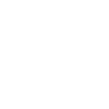
t = 0.00 s
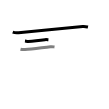
t = 2.50 s
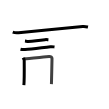
t = 4.75 s
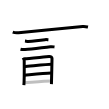
t = 7.25 s
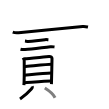
t = 9.50 s
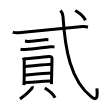
t = 12.00 s

The animated SVG that drew these frames (rendered in a browser with its animation timeline set to each time). Animation: 12 SMIL elements (animate=12); one cycle of 12.00 s.

<svg width="109px" height="109px" viewBox="0 0 px 109px" xmlns="http://www.w3.org/2000/svg" xmlns:xlink="http://www.w3.org/1999/xlink" xml:space="preserve" version="1.1"  baseProfile="full">
<path d="M12.75,32.2c1.52,0.54,4.31,0.69,5.82,0.54C29,31.75,69,27.75,82.69,26.51c2.52-0.23,4.05,0.26,5.31,0.53" style="fill:none;stroke:black;stroke-width:3;opacity:0">
  <animate attributeType="CSS" attributeName="opacity" from="0" to="1" begin="0s" dur="1s" repeatCount="0" fill="freeze" />
</path>
<path d="M24.95,41.1c0.99,0.09,2.35,0.4,3.34,0.38c6.04-0.14,8.37-1.22,16.67-1.84c1.64-0.12,2.64,0.04,3.46,0.09" style="fill:none;stroke:black;stroke-width:3;opacity:0">
  <animate attributeType="CSS" attributeName="opacity" from="0" to="1" begin="1s" dur="1s" repeatCount="0" fill="freeze" />
</path>
<path d="M20.5,49.18c1.16,0.29,3.3,0.28,4.46,0.29c6.79,0.04,17.54-1.96,25.47-2.79c1.93-0.2,3.1,0.14,4.07,0.28" style="fill:none;stroke:black;stroke-width:3;opacity:0">
  <animate attributeType="CSS" attributeName="opacity" from="0" to="1" begin="2s" dur="1s" repeatCount="0" fill="freeze" />
</path>
<path d="M23.11,57.74c0.45,0.88,1.1,1.53,1.1,2.7c0,1.17,0.21,19.71-0.33,24.61" style="fill:none;stroke:black;stroke-width:3;opacity:0">
  <animate attributeType="CSS" attributeName="opacity" from="0" to="1" begin="3s" dur="1s" repeatCount="0" fill="freeze" />
</path>
<path d="M24.96,58.76c2.53-0.15,21.79-2.02,24.1-2.19c1.92-0.15,2.95,0.81,2.95,1.9c0,2.67-0.57,24.79-0.57,25.67" style="fill:none;stroke:black;stroke-width:3;opacity:0">
  <animate attributeType="CSS" attributeName="opacity" from="0" to="1" begin="4s" dur="1s" repeatCount="0" fill="freeze" />
</path>
<path d="M24.26,66.6c4.73-0.33,23.06-2.37,27.11-2.37" style="fill:none;stroke:black;stroke-width:3;opacity:0">
  <animate attributeType="CSS" attributeName="opacity" from="0" to="1" begin="5s" dur="1s" repeatCount="0" fill="freeze" />
</path>
<path d="M24.47,75.18c7.13-0.64,19.37-1.95,26.93-2.08" style="fill:none;stroke:black;stroke-width:3;opacity:0">
  <animate attributeType="CSS" attributeName="opacity" from="0" to="1" begin="6s" dur="1s" repeatCount="0" fill="freeze" />
</path>
<path d="M24.14,82.75C31.27,82.27,44.9,81,51.4,81" style="fill:none;stroke:black;stroke-width:3;opacity:0">
  <animate attributeType="CSS" attributeName="opacity" from="0" to="1" begin="7s" dur="1s" repeatCount="0" fill="freeze" />
</path>
<path d="M32.28,86.17c0.34,1.05-0.26,2.07-0.92,2.83c-2.02,2.3-7.32,7.21-11.35,9.93" style="fill:none;stroke:black;stroke-width:3;opacity:0">
  <animate attributeType="CSS" attributeName="opacity" from="0" to="1" begin="8s" dur="1s" repeatCount="0" fill="freeze" />
</path>
<path d="M44.81,88.09c4.18,2.62,9.12,7.38,10.26,9.67" style="fill:none;stroke:black;stroke-width:3;opacity:0">
  <animate attributeType="CSS" attributeName="opacity" from="0" to="1" begin="9s" dur="1s" repeatCount="0" fill="freeze" />
</path>
<path d="M60.5,10.5c1.56,1.87,2.3,2.38,2.54,6.4C65,49.25,70.5,80.5,91.4,96.88c5.83,4.58,6.28-0.2,5.5-8.46" style="fill:none;stroke:black;stroke-width:3;opacity:0">
  <animate attributeType="CSS" attributeName="opacity" from="0" to="1" begin="10s" dur="1s" repeatCount="0" fill="freeze" />
</path>
<path d="M75.25,10.5c3.34,1.95,8.69,6.41,10.25,9.75" style="fill:none;stroke:black;stroke-width:3;opacity:0">
  <animate attributeType="CSS" attributeName="opacity" from="0" to="1" begin="11s" dur="1s" repeatCount="0" fill="freeze" />
</path>
</svg>
